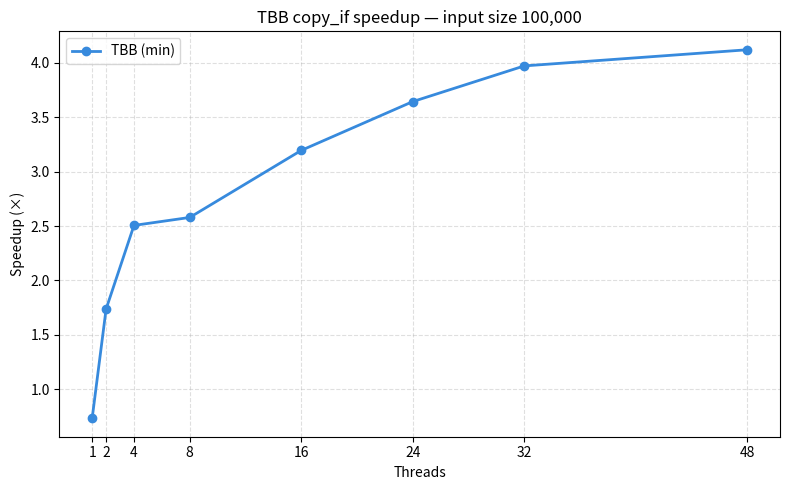

Python code for this plot:
import matplotlib.pyplot as plt

threads = [1, 2, 4, 8, 16, 24, 32, 48]
seq_min = 441
tbb_min = [603, 254, 176, 171, 138, 121, 111, 107]
speedup = [seq_min / v for v in tbb_min]

fig, ax = plt.subplots(figsize=(8, 5))

ax.plot(threads, speedup, marker='o', color='#378ADD', linewidth=2, markersize=6, label='TBB (min)')

ax.set_xlabel('Threads')
ax.set_ylabel('Speedup (×)')
ax.set_title('TBB copy_if speedup — input size 100,000')
ax.set_xticks(threads)
ax.legend()
ax.grid(True, linestyle='--', alpha=0.4)

plt.tight_layout()
plt.savefig('tbb_speedup_100k.png', dpi=150)
plt.show()
